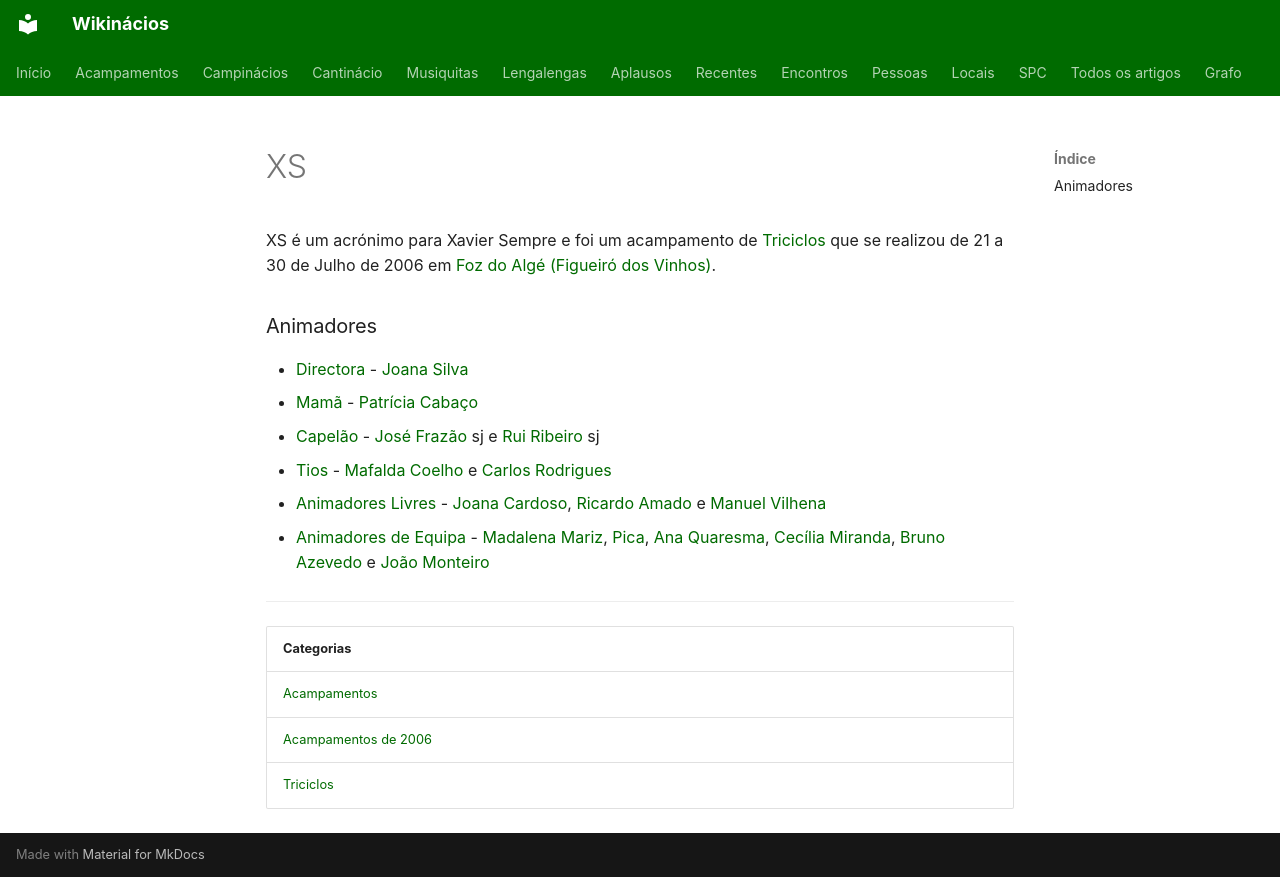

repository: neteinstein/Campinacios · page: Acampamentos/2006/XS.html · generator: mkdocs

# XS

XS é um acrónimo para Xavier Sempre e foi um acampamento de [Triciclos](../../Categorias/Triciclos.md) que se realizou de 21 a 30 de Julho de 2006 em [Foz do Algé (Figueiró dos Vinhos)](../../Restrito/Locais%20de%20Acampamento/Foz%20do%20Alg%C3%A9%20%28Figueir%C3%B3%20dos%20Vinhos%29.md).

### Animadores

- [Directora](../../Cargos/Director.md) - [Joana Silva](../../Pessoas/J/Joana%20Ferreira%20da%20Silva.md)
- [Mamã](../../Cargos/Mam%C3%A3.md) - [Patrícia Cabaço](../../Pessoas/P/Patr%C3%ADcia%20Caba%C3%A7o.md)
- [Capelão](../../Cargos/Capel%C3%A3o.md) - [José Frazão](../../Pessoas/J/Jos%C3%A9%20Fraz%C3%A3o.md) sj e [Rui Ribeiro](../../Pessoas/R/Rui%20Ribeiro.md) sj
- [Tios](../../Cargos/Tio.md) - [Mafalda Coelho](../../Pessoas/M/Mafalda%20Coelho.md) e [Carlos Rodrigues](../../Pessoas/C/Carlos%20Rodrigues.md)
- [Animadores Livres](../../Cargos/Animador%20Livre.md) - [Joana Cardoso](../../Pessoas/J/Joana%20Cardoso.md), [Ricardo Amado](../../Pessoas/R/Ricardo%20Amado.md) e [Manuel Vilhena](../../Pessoas/M/Manuel%20Vilhena.md)
- [Animadores de Equipa](../../Cargos/Animador%20de%20Equipa.md) - [Madalena Mariz](../../Pessoas/M/Madalena%20Mariz.md), [Pica](../../Pessoas/F/Francisco%20Silva%20Rodrigues.md), [Ana Quaresma](../../Pessoas/A/Ana%20Quaresma.md), [Cecília Miranda](../../Pessoas/C/Cec%C3%ADlia%20Miranda.md), [Bruno Azevedo](../../Pessoas/B/Bruno%20Azevedo.md) e [João Monteiro](../../Pessoas/J/Jo%C3%A3o%20Monteiro.md)

---

| Categorias |
| --- |
| [Acampamentos](../../Categorias/Acampamentos.md) |
| [Acampamentos de 2006](../../Categorias/Acampamentos%20de%202006.md) |
| [Triciclos](../../Categorias/Triciclos.md) |
